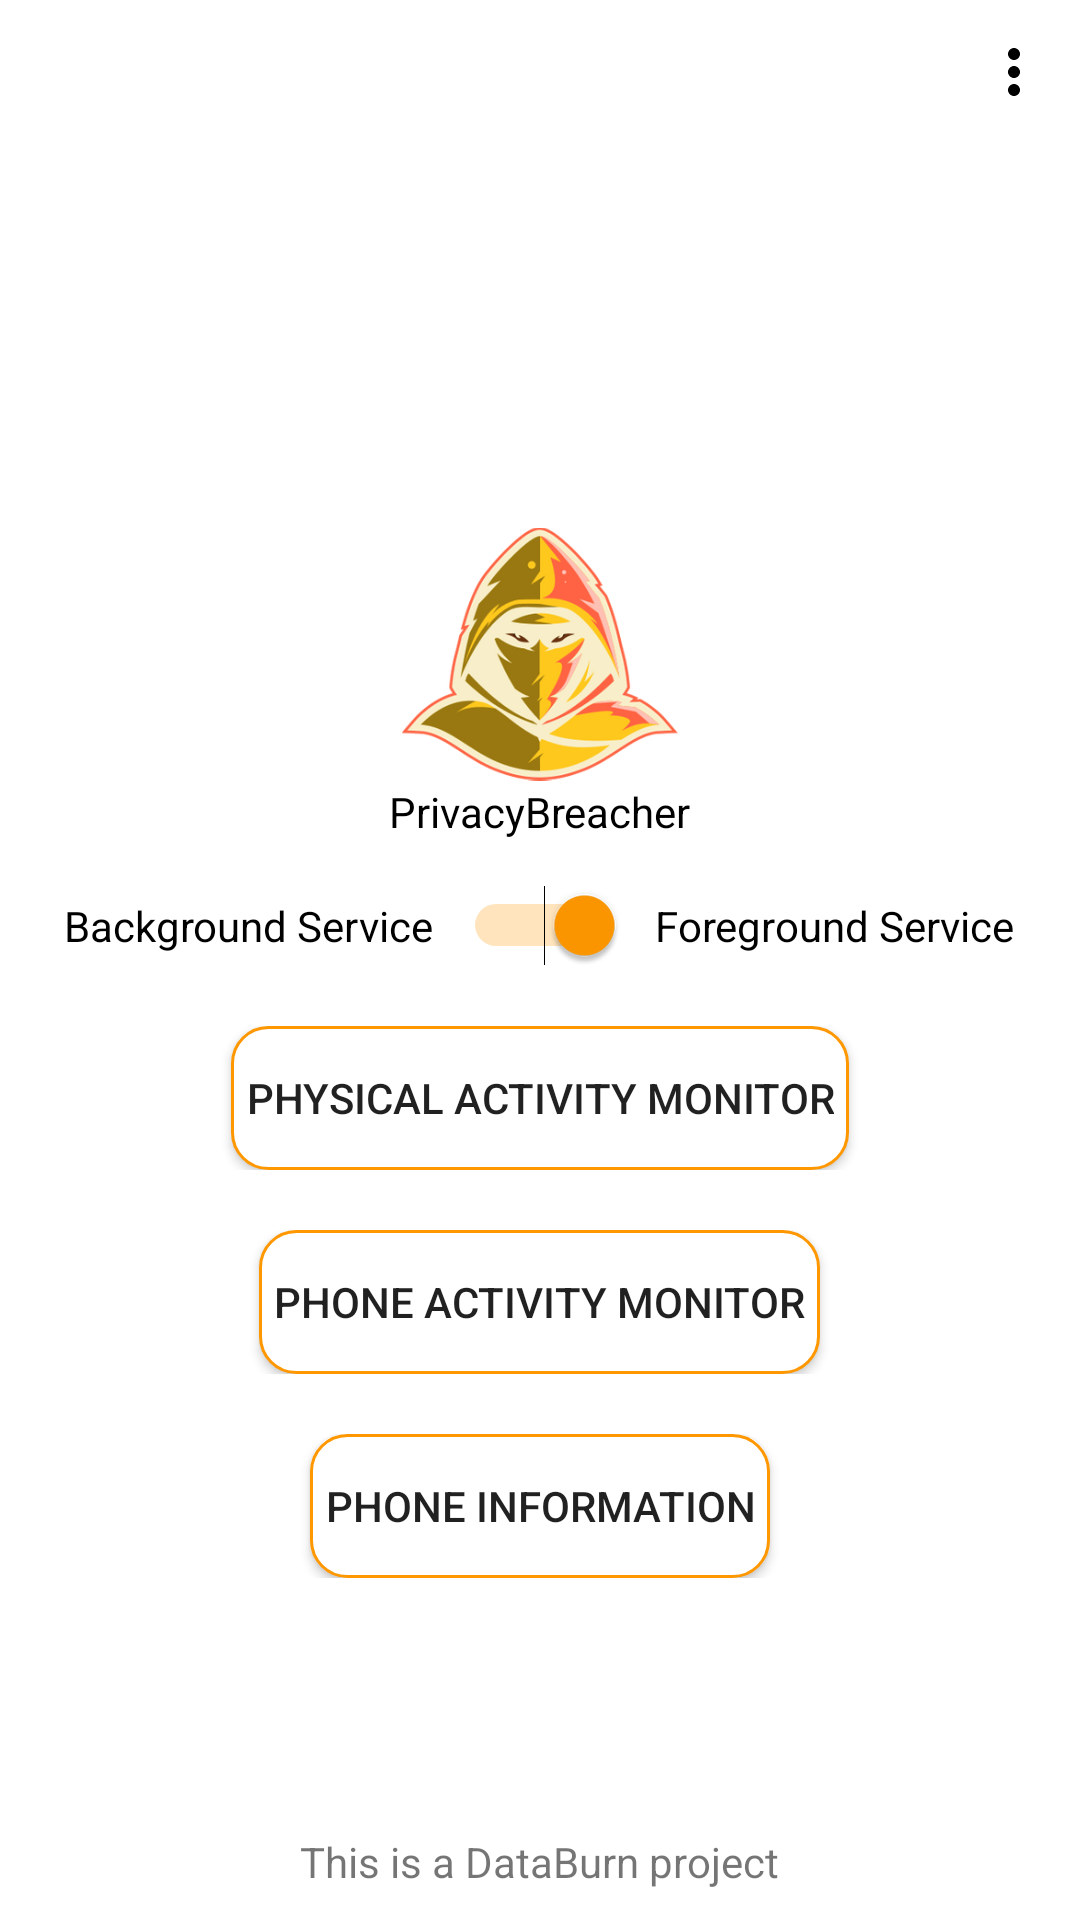

Reconstruct the res/layout file that produces this screen, plus the resources it refers to.
<!-- AndroidManifest.xml: application theme AppTheme -->
<!-- res/layout/activity_main.xml -->
<?xml version="1.0" encoding="utf-8"?>
<RelativeLayout xmlns:android="http://schemas.android.com/apk/res/android"
    xmlns:app="http://schemas.android.com/apk/res-auto"
    xmlns:tools="http://schemas.android.com/tools"
    android:layout_width="match_parent"
    android:layout_height="match_parent"
    android:background="@color/white"
    android:orientation="vertical"
    tools:context=".MainActivity">

    <ImageButton
        android:id="@+id/optionsButton"
        style="@style/actionOverflowButtonStyle"
        android:layout_width="wrap_content"
        android:layout_height="wrap_content"
        android:layout_alignParentEnd="true" />

    <LinearLayout
        android:layout_width="match_parent"
        android:layout_height="wrap_content"
        android:layout_centerInParent="true"
        android:orientation="vertical">

        <RelativeLayout
            android:layout_width="match_parent"
            android:layout_height="wrap_content"
            android:padding="10dp">

            <ImageView
                android:id="@+id/logo"
                android:layout_width="92dp"
                android:layout_height="112dp"
                android:layout_centerInParent="true"
                android:src="@drawable/privacy_breacher"></ImageView>

            <TextView
                android:id="@+id/mainTitle"
                android:layout_width="wrap_content"
                android:layout_height="wrap_content"
                android:layout_below="@id/logo"
                android:layout_centerHorizontal="true"
                android:layout_marginTop="35dp"
                android:text="PrivacyBreacher"
                android:textColor="@color/colorPrimaryDark" />

            <RelativeLayout
                android:layout_width="match_parent"
                android:layout_height="wrap_content"
                android:layout_below="@id/mainTitle"
                android:layout_marginTop="15dp">

                <LinearLayout
                    android:layout_width="wrap_content"
                    android:layout_height="wrap_content"
                    android:layout_centerHorizontal="true"
                    android:orientation="horizontal">

                    <TextView
                        android:layout_width="wrap_content"
                        android:layout_height="wrap_content"
                        android:text="Background Service"
                        android:textColor="@color/colorPrimaryDark" />

                    <Switch
                        android:id="@+id/serviceSwitch"
                        android:layout_width="wrap_content"
                        android:layout_height="wrap_content"
                        android:checked="true"
                        android:paddingLeft="10dp"
                        android:paddingRight="10dp"
                        android:textOff="OFF"
                        android:textOn="ON" />

                    <TextView
                        android:layout_width="wrap_content"
                        android:layout_height="wrap_content"
                        android:text="Foreground Service"
                        android:textColor="@color/colorPrimaryDark" />
                </LinearLayout>
            </RelativeLayout>
        </RelativeLayout>

        <RelativeLayout
            android:layout_width="match_parent"
            android:layout_height="wrap_content"
            android:padding="10dp">

            <Button
                android:id="@+id/physicalMonitorButton"
                android:layout_width="wrap_content"
                android:layout_height="wrap_content"
                android:layout_centerInParent="true"
                android:background="@drawable/active_button"
                android:text="Physical Activity Monitor" />
        </RelativeLayout>

        <RelativeLayout
            android:layout_width="match_parent"
            android:layout_height="wrap_content"
            android:padding="10dp">

            <Button
                android:id="@+id/phoneMonitorButton"
                android:layout_width="wrap_content"
                android:layout_height="wrap_content"
                android:layout_centerInParent="true"
                android:background="@drawable/active_button"
                android:text="Phone Activity Monitor" />
        </RelativeLayout>

        <RelativeLayout
            android:layout_width="match_parent"
            android:layout_height="wrap_content"
            android:padding="10dp">

            <Button
                android:id="@+id/phoneInfoButton"
                android:layout_width="wrap_content"
                android:layout_height="wrap_content"
                android:layout_centerInParent="true"
                android:background="@drawable/active_button"
                android:text="Phone Information" />
        </RelativeLayout>
    </LinearLayout>

    <TextView
        android:layout_width="wrap_content"
        android:layout_height="wrap_content"
        android:layout_alignParentBottom="true"
        android:layout_centerHorizontal="true"
        android:padding="10dp"
        android:text="This is a DataBurn project" />
</RelativeLayout>
<!-- resources referenced by this layout -->
<resources>
  <color name="colorPrimaryDark">#000000</color>
  <color name="white">#ffffff</color>
  <!-- drawable active_button (drawable) -->
  <?xml version="1.0" encoding="utf-8"?>
  <shape xmlns:android="http://schemas.android.com/apk/res/android"
      android:shape="rectangle" >
  
      <solid android:color="@color/white" />
  
      <padding android:left="5dp"
          android:right="5dp"/>
  
      <stroke
          android:width="1dp"
          android:color="@color/colorPrimary" />
      <corners
          android:radius="12dp"/>
  
  
  </shape>
  <!-- drawable privacy_breacher: png bitmap (drawable, 64431 bytes) -->
  <style name="actionOverflowButtonStyle" parent="@style/Widget.AppCompat.ActionButton.Overflow">
          <item name="android:tint">@color/colorPrimaryDark</item>
      </style>
  <style name="AppTheme" parent="Theme.AppCompat.Light.NoActionBar">
          
          <item name="colorPrimary">@color/colorPrimary</item>
          <item name="colorPrimaryDark">@color/colorPrimaryDark</item>
          <item name="colorAccent">@color/colorAccent</item>
      </style>
  <color name="colorPrimary">#ff9800</color>
  <color name="colorAccent">#ff9800</color>
</resources>
